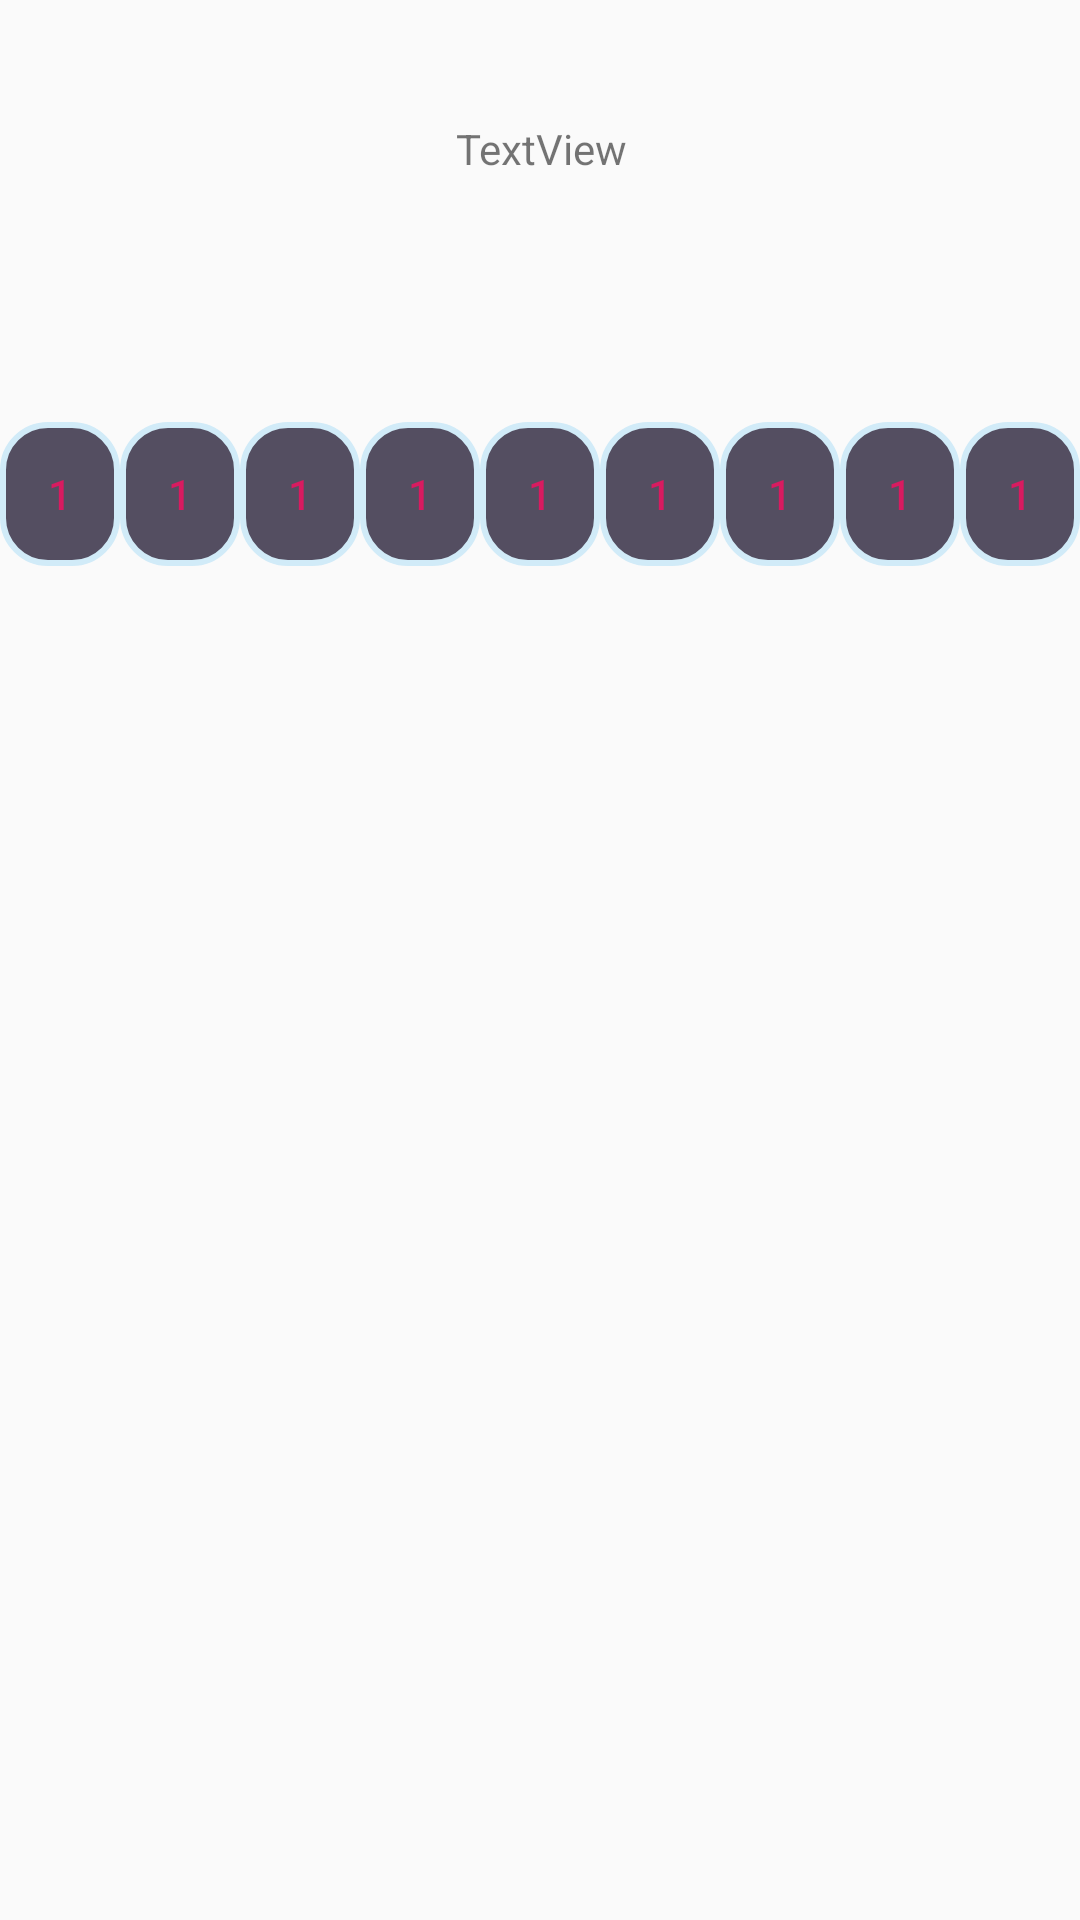

Produce the Android XML layout that renders to this screen, including the resource entries it uses.
<!-- AndroidManifest.xml: application theme AppTheme -->
<!-- res/layout/activity_buscaminas.xml -->
<?xml version="1.0" encoding="utf-8"?>

<android.support.constraint.ConstraintLayout
        xmlns:android="http://schemas.android.com/apk/res/android"
        xmlns:tools="http://schemas.android.com/tools"
        xmlns:app="http://schemas.android.com/apk/res-auto"
        android:layout_width="match_parent"
        android:layout_height="match_parent"
        tools:context=".play.BuscaminasActivity" android:id="@+id/myText">

    <TextView
            android:text="TextView"
            android:layout_width="wrap_content"
            android:layout_height="wrap_content"
            android:id="@+id/textView" android:layout_marginTop="40dp"
            app:layout_constraintTop_toTopOf="parent" app:layout_constraintStart_toStartOf="parent"
            android:layout_marginStart="152dp"/>
    <TableLayout
            android:layout_width="match_parent"
            android:layout_height="435dp" android:layout_marginTop="68dp"
            android:shrinkColumns="*"
            app:layout_constraintTop_toTopOf="parent" app:layout_constraintStart_toStartOf="parent"
            app:layout_constraintBottom_toBottomOf="parent" app:layout_constraintVertical_bias="0.53"
            app:layout_constraintEnd_toEndOf="parent">

        <TableRow android:layout_width="20dp" android:layout_height="match_parent" style="?android:attr/buttonBarStyle"
                  >

            <Button
                    android:text="1"
                    style="?android:attr/buttonBarButtonStyle"
                    android:background="@drawable/main_button_rounded"
                    android:layout_width="match_parent"
                    android:layout_height="match_parent" tools:layout_editor_absoluteY="68dp"
                    tools:layout_editor_absoluteX="8dp" android:id="@+id/button" android:elevation="0dp"/>
            <Button
                    android:text="1"
                    style="?android:attr/buttonBarButtonStyle"
                    android:background="@drawable/main_button_rounded"
                    android:layout_width="match_parent"
                    android:layout_height="match_parent" tools:layout_editor_absoluteY="68dp"
                    tools:layout_editor_absoluteX="8dp" android:id="@+id/button2" android:elevation="0dp"/>
            <Button
                    android:text="1"
                    style="?android:attr/buttonBarButtonStyle"
                    android:background="@drawable/main_button_rounded"
                    android:layout_width="match_parent"
                    android:layout_height="match_parent" tools:layout_editor_absoluteY="68dp"
                    tools:layout_editor_absoluteX="8dp" android:id="@+id/button3" android:elevation="0dp"/>
            <Button
                    android:text="1"
                    style="?android:attr/buttonBarButtonStyle"
                    android:background="@drawable/main_button_rounded"
                    android:layout_width="match_parent"
                    android:layout_height="match_parent" tools:layout_editor_absoluteY="68dp"
                    tools:layout_editor_absoluteX="8dp" android:id="@+id/button4" android:elevation="0dp"/>
            <Button
                    android:text="1"
                    style="?android:attr/buttonBarButtonStyle"
                    android:background="@drawable/main_button_rounded"
                    android:layout_width="match_parent"
                    android:layout_height="match_parent" tools:layout_editor_absoluteY="68dp"
                    tools:layout_editor_absoluteX="8dp" android:id="@+id/button5" android:elevation="0dp"/>
            <Button
                    android:text="1"
                    style="?android:attr/buttonBarButtonStyle"
                    android:background="@drawable/main_button_rounded"
                    android:layout_width="match_parent"
                    android:layout_height="match_parent" tools:layout_editor_absoluteY="68dp"
                    tools:layout_editor_absoluteX="8dp" android:id="@+id/button6" android:elevation="0dp"/>
            <Button
                    android:text="1"
                    style="?android:attr/buttonBarButtonStyle"
                    android:background="@drawable/main_button_rounded"
                    android:layout_width="match_parent"
                    android:layout_height="match_parent" tools:layout_editor_absoluteY="68dp"
                    tools:layout_editor_absoluteX="8dp" android:id="@+id/button7" android:elevation="0dp"/>
            <Button
                    android:text="1"
                    style="?android:attr/buttonBarButtonStyle"
                    android:background="@drawable/main_button_rounded"
                    android:layout_width="match_parent"
                    android:layout_height="match_parent" tools:layout_editor_absoluteY="68dp"
                    tools:layout_editor_absoluteX="8dp" android:id="@+id/button8" android:elevation="0dp"/>
            <Button
                    android:text="1"
                    style="?android:attr/buttonBarButtonStyle"
                    android:background="@drawable/main_button_rounded"
                    android:layout_width="match_parent"
                    android:layout_height="match_parent" tools:layout_editor_absoluteY="68dp"
                    tools:layout_editor_absoluteX="8dp" android:id="@+id/button9" android:elevation="0dp"/>

        </TableRow>
        <TableRow android:layout_width="match_parent" android:layout_height="match_parent"/>
        <TableRow android:layout_width="match_parent" android:layout_height="match_parent"/>
        <TableRow android:layout_width="match_parent" android:layout_height="match_parent"/>
    </TableLayout>

</android.support.constraint.ConstraintLayout>
<!-- resources referenced by this layout -->
<resources>
  <!-- drawable main_button_rounded (drawable) -->
  <?xml version="1.0" encoding="utf-8"?>
  
  <selector xmlns:android="http://schemas.android.com/apk/res/android">
      <item android:state_pressed="false">
          <shape android:shape="rectangle">
              <solid android:color="@color/primaryDarkColor"/>
              <stroke android:color="@color/primaryLightColor" android:width="2dp" />
              
              <corners android:radius="15dp" />
          </shape>
      </item>
      <item android:state_pressed="true">
          <shape android:shape="rectangle">
              <solid android:color="@color/secondaryDarkColor"/>
              <stroke android:color="@color/primaryLightColor" android:width="2dp" />
              
              <corners android:radius="15dp" />
          </shape>
      </item>
  </selector>
  <style name="AppTheme" parent="Theme.AppCompat.Light.DarkActionBar">
          
          <item name="colorPrimary">@color/primaryColor</item>
          <item name="colorPrimaryDark">@color/colorPrimaryDark</item>
          <item name="colorAccent">@color/colorAccent</item>
      </style>
  <color name="primaryDarkColor">#544e61</color>
  <color name="primaryLightColor">#d1ebf8</color>
  <color name="secondaryDarkColor">#006377</color>
  <color name="primaryColor">#67597a</color>
  <color name="colorPrimaryDark">#00574B</color>
  <color name="colorAccent">#D81B60</color>
</resources>
